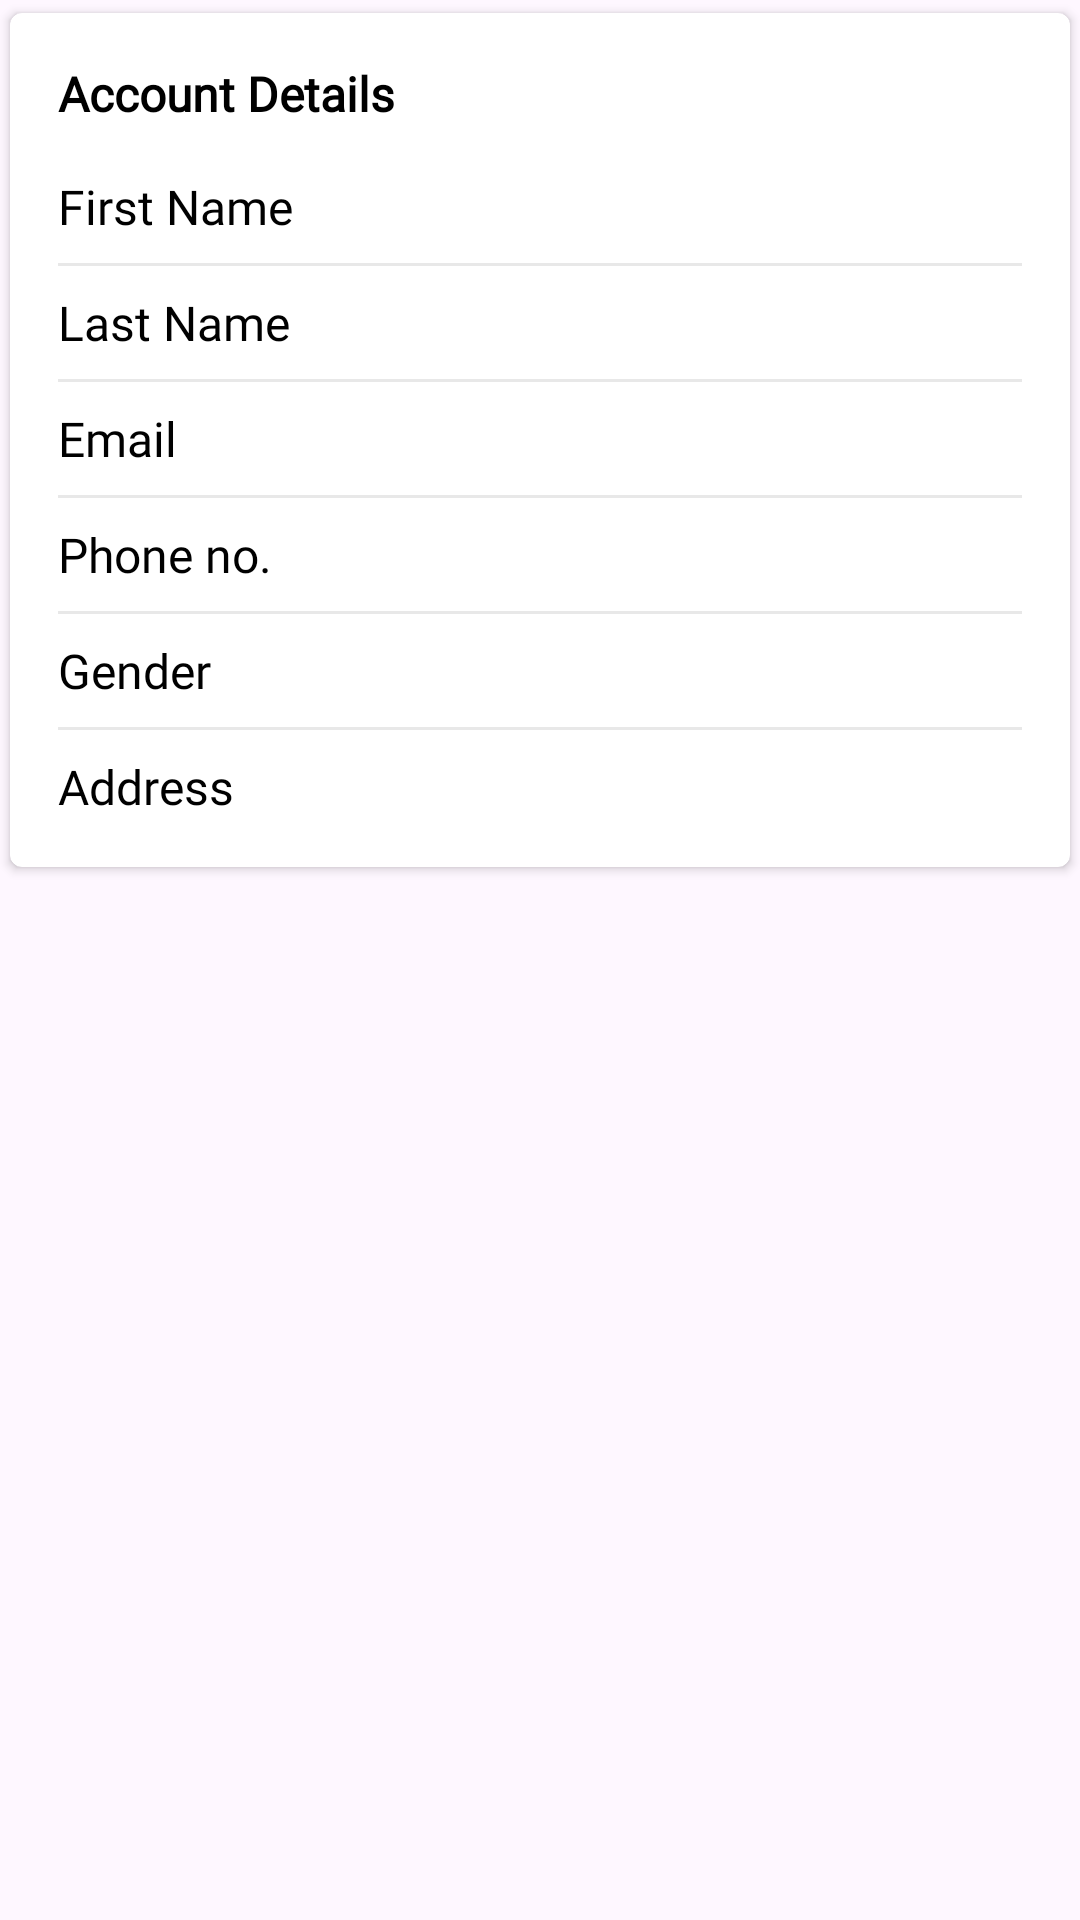

Here is an Android app screen rendered from its layout file. Give the layout XML and the strings, colors and styles it references.
<!-- AndroidManifest.xml: application theme Theme.StudentAttendance -->
<!-- res/layout/activity_view_admin_profile.xml -->
<?xml version="1.0" encoding="utf-8"?>
<androidx.constraintlayout.widget.ConstraintLayout xmlns:android="http://schemas.android.com/apk/res/android"
    xmlns:app="http://schemas.android.com/apk/res-auto"
    xmlns:tools="http://schemas.android.com/tools"
    android:layout_width="match_parent"
    android:layout_height="match_parent"
    tools:context=".activity.ViewAdminProfile">

    <ScrollView
        android:id="@+id/scrollView2"
        android:layout_width="0dp"
        android:layout_height="wrap_content"
        app:layout_constraintEnd_toEndOf="parent"
        app:layout_constraintStart_toStartOf="parent"
        app:layout_constraintTop_toTopOf="parent">

        <LinearLayout
            android:layout_width="match_parent"
            android:layout_height="wrap_content"
            android:orientation="vertical">

            <androidx.cardview.widget.CardView
                android:id="@+id/cardDetails"
                android:layout_width="match_parent"
                android:layout_height="wrap_content"
                app:cardCornerRadius="4dp"
                app:cardUseCompatPadding="true"
                app:contentPadding="16dp">

                <LinearLayout
                    android:id="@+id/linearLayoutMainContainer"
                    android:layout_width="match_parent"
                    android:layout_height="wrap_content"
                    android:orientation="vertical">

                    <TextView
                        android:id="@+id/txtVwTitle"
                        android:layout_width="match_parent"
                        android:layout_height="wrap_content"
                        android:layout_marginBottom="16dp"
                        android:fontFamily="@font/calibri"
                        android:text="Account Details"
                        android:textColor="#000000"
                        android:textSize="16sp"
                        android:textStyle="bold" />


                    <LinearLayout
                        android:id="@+id/linearLayoutInnerContainer3"
                        android:layout_width="match_parent"
                        android:layout_height="wrap_content"
                        android:layout_weight="100"
                        android:orientation="horizontal">

                        <TextView
                            android:layout_width="0dp"
                            android:layout_height="wrap_content"
                            android:layout_weight="50"
                            android:fontFamily="@font/calibri"
                            android:text="First Name"
                            android:textColor="#000000"
                            android:textSize="16sp" />

                        <TextView
                            android:id="@+id/txtVwFirstName"
                            android:layout_width="0dp"
                            android:layout_height="wrap_content"
                            android:layout_weight="50"
                            android:fontFamily="@font/calibri"
                            android:textColor="@color/colorPrimaryDark"
                            android:textSize="16sp" />

                    </LinearLayout>

                    <View
                        android:layout_width="match_parent"
                        android:layout_height="1dp"
                        android:layout_marginTop="8dp"
                        android:layout_marginBottom="8dp"
                        android:background="#80D1D1D1" />

                    <LinearLayout
                        android:id="@+id/linearLayoutInnerContainer4"
                        android:layout_width="match_parent"
                        android:layout_height="wrap_content"
                        android:layout_weight="100"
                        android:orientation="horizontal">

                        <TextView
                            android:layout_width="0dp"
                            android:layout_height="wrap_content"
                            android:layout_weight="50"
                            android:fontFamily="@font/calibri"
                            android:text="Last Name"
                            android:textColor="#000000"
                            android:textSize="16sp" />

                        <TextView
                            android:id="@+id/txtVwLastName"
                            android:layout_width="0dp"
                            android:layout_height="wrap_content"
                            android:layout_weight="50"
                            android:fontFamily="@font/calibri"
                            android:textColor="@color/colorPrimaryDark"
                            android:textSize="16sp" />

                    </LinearLayout>

                    <View
                        android:layout_width="match_parent"
                        android:layout_height="1dp"
                        android:layout_marginTop="8dp"
                        android:layout_marginBottom="8dp"
                        android:background="#80D1D1D1" />

                    <LinearLayout
                        android:id="@+id/linearLayoutInnerContainer5"
                        android:layout_width="match_parent"
                        android:layout_height="wrap_content"
                        android:layout_weight="100"
                        android:orientation="horizontal">

                        <TextView
                            android:layout_width="0dp"
                            android:layout_height="wrap_content"
                            android:layout_weight="50"
                            android:fontFamily="@font/calibri"
                            android:text="Email"
                            android:textColor="#000000"
                            android:textSize="16sp" />

                        <TextView
                            android:id="@+id/txtVwEmail"
                            android:layout_width="0dp"
                            android:layout_height="wrap_content"
                            android:layout_weight="50"
                            android:fontFamily="@font/calibri"
                            android:textColor="@color/colorPrimaryDark"
                            android:textSize="16sp" />

                    </LinearLayout>

                    <View
                        android:layout_width="match_parent"
                        android:layout_height="1dp"
                        android:layout_marginTop="8dp"
                        android:layout_marginBottom="8dp"
                        android:background="#80D1D1D1" />

                    <LinearLayout
                        android:id="@+id/linearLayoutInnerContainer6"
                        android:layout_width="match_parent"
                        android:layout_height="wrap_content"
                        android:layout_weight="100"
                        android:orientation="horizontal">

                        <TextView
                            android:layout_width="0dp"
                            android:layout_height="wrap_content"
                            android:layout_weight="50"
                            android:fontFamily="@font/calibri"
                            android:text="Phone no."
                            android:textColor="#000000"
                            android:textSize="16sp" />

                        <TextView
                            android:id="@+id/txtVwPhoneNumber"
                            android:layout_width="0dp"
                            android:layout_height="wrap_content"
                            android:layout_weight="50"
                            android:fontFamily="@font/calibri"
                            android:textColor="@color/colorPrimaryDark"
                            android:textSize="16sp" />

                    </LinearLayout>

                    <View
                        android:layout_width="match_parent"
                        android:layout_height="1dp"
                        android:layout_marginTop="8dp"
                        android:layout_marginBottom="8dp"
                        android:background="#80D1D1D1" />

                    <LinearLayout
                        android:id="@+id/linearLayoutInnerContainer9"
                        android:layout_width="match_parent"
                        android:layout_height="wrap_content"
                        android:layout_weight="100"
                        android:orientation="horizontal">

                        <TextView
                            android:layout_width="0dp"
                            android:layout_height="wrap_content"
                            android:layout_weight="50"
                            android:fontFamily="@font/calibri"
                            android:text="Gender"
                            android:textColor="#000000"
                            android:textSize="16sp" />

                        <TextView
                            android:id="@+id/txtVwGender"
                            android:layout_width="0dp"
                            android:layout_height="wrap_content"
                            android:layout_weight="50"
                            android:fontFamily="@font/calibri"
                            android:textColor="@color/colorPrimaryDark"
                            android:textSize="16sp" />

                    </LinearLayout>

                    <View
                        android:layout_width="match_parent"
                        android:layout_height="1dp"
                        android:layout_marginTop="8dp"
                        android:layout_marginBottom="8dp"
                        android:background="#80D1D1D1" />

                    <LinearLayout
                        android:id="@+id/linearLayoutInnerContainer10"
                        android:layout_width="match_parent"
                        android:layout_height="wrap_content"
                        android:layout_weight="100"
                        android:orientation="horizontal">

                        <TextView
                            android:layout_width="0dp"
                            android:layout_height="wrap_content"
                            android:layout_weight="50"
                            android:fontFamily="@font/calibri"
                            android:text="Address"
                            android:textColor="#000000"
                            android:textSize="16sp" />

                        <TextView
                            android:id="@+id/txtVwAddress"
                            android:layout_width="0dp"
                            android:layout_height="wrap_content"
                            android:layout_weight="50"
                            android:fontFamily="@font/calibri"
                            android:textColor="@color/colorPrimaryDark"
                            android:textSize="16sp" />

                    </LinearLayout>

                </LinearLayout>

            </androidx.cardview.widget.CardView>
        </LinearLayout>

    </ScrollView>

</androidx.constraintlayout.widget.ConstraintLayout>
<!-- resources referenced by this layout -->
<resources>
  <color name="colorPrimaryDark">#c45248</color>
  <style name="Theme.StudentAttendance" parent="Theme.MaterialComponents.DayNight.DarkActionBar">
          
          <item name="colorPrimary">@color/purple_500</item>
          <item name="colorPrimaryVariant">@color/purple_700</item>
          <item name="colorOnPrimary">@color/white</item>
          
          <item name="colorSecondary">@color/teal_200</item>
          <item name="colorSecondaryVariant">@color/teal_700</item>
          <item name="colorOnSecondary">@color/black</item>
          
          <item name="android:statusBarColor">?attr/colorPrimaryVariant</item>
          
      </style>
  <color name="purple_500">#FF6200EE</color>
  <color name="purple_700">#FF3700B3</color>
  <color name="white">#FFFFFFFF</color>
  <color name="teal_200">#FF03DAC5</color>
  <color name="teal_700">#FF018786</color>
  <color name="black">#FF000000</color>
</resources>
